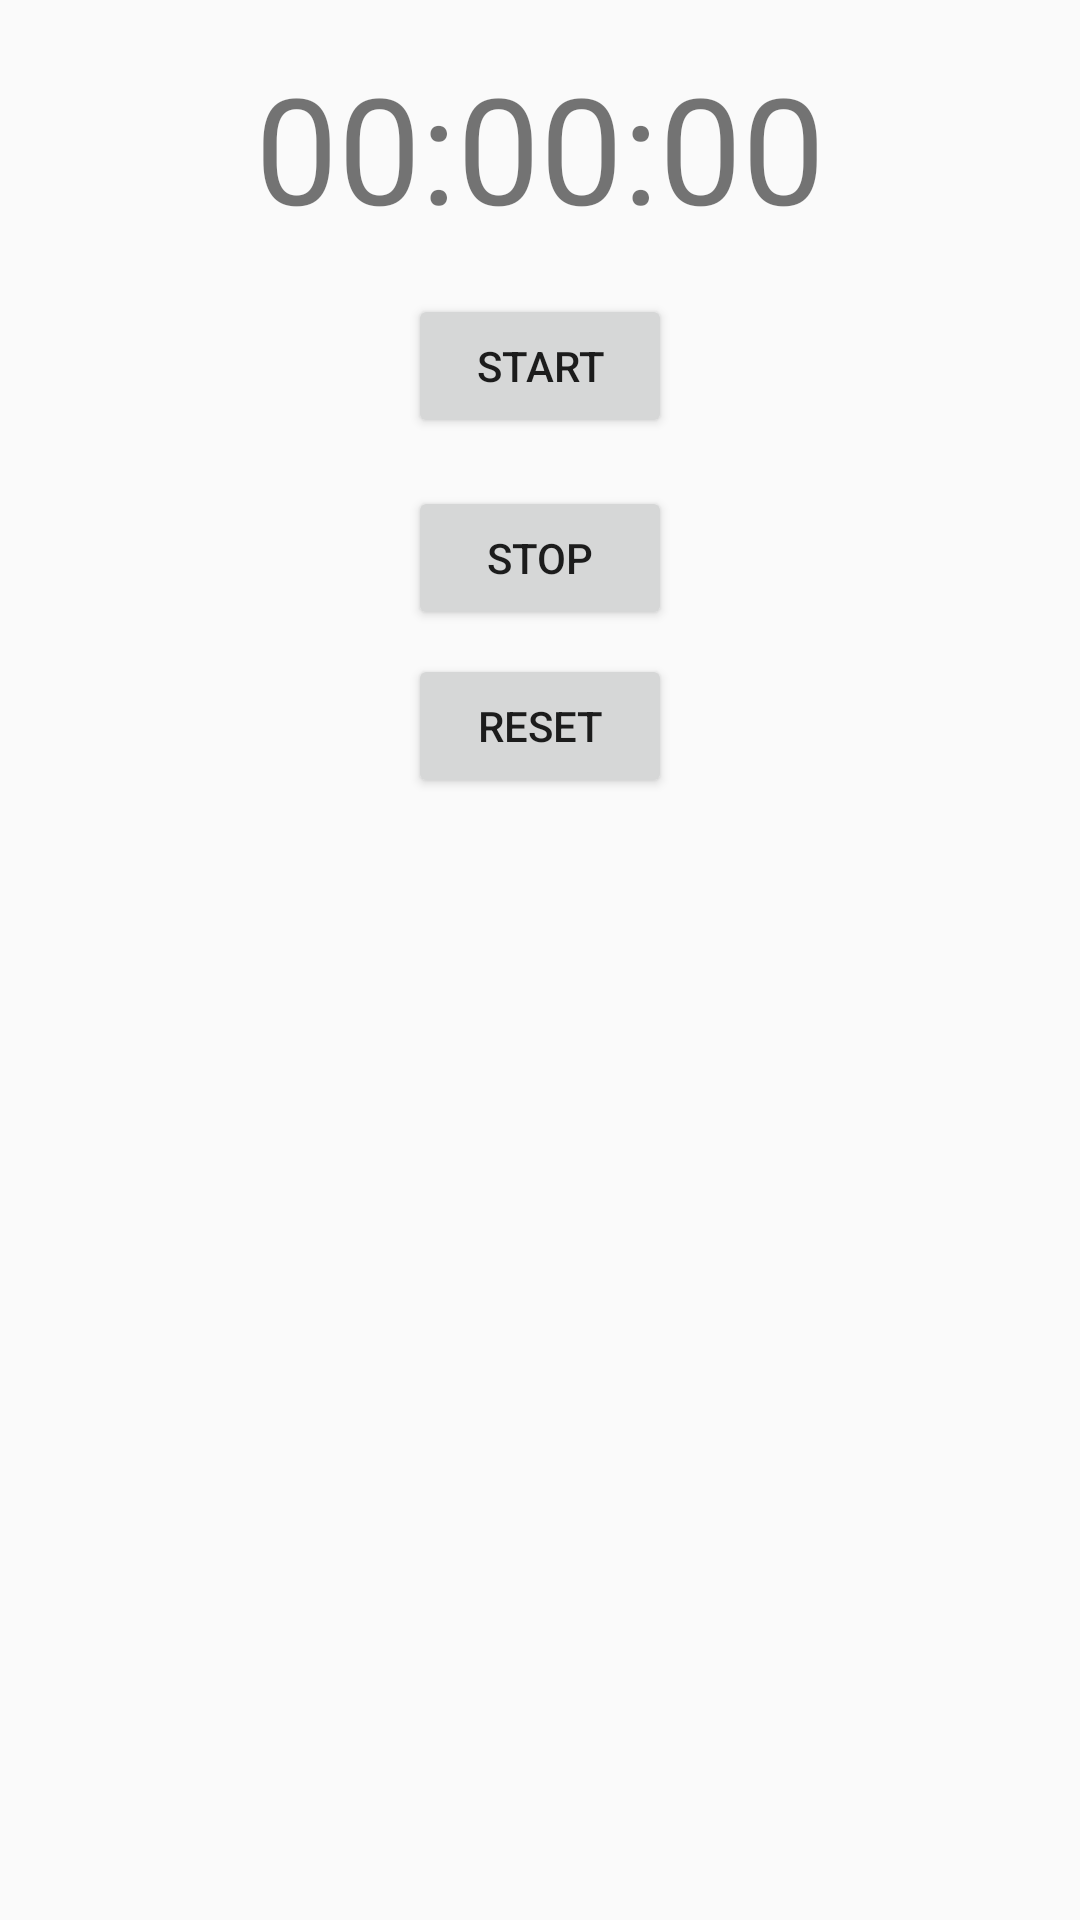

Write the Android layout XML for this screen, with the resource values it uses.
<!-- AndroidManifest.xml: application theme Theme.AppCompat.Light.NoActionBar -->
<!-- res/layout/fragment_timer.xml -->
<?xml version="1.0" encoding="utf-8"?>
<FrameLayout xmlns:android="http://schemas.android.com/apk/res/android"
    xmlns:tools="http://schemas.android.com/tools"
    android:layout_width="match_parent"
    android:layout_height="match_parent"
    tools:context=".timer">

    <LinearLayout
        xmlns:android="http://schemas.android.com/apk/res/android"
        xmlns:app="http://schemas.android.com/apk/res-auto"
        xmlns:tools="http://schemas.android.com/tools"
        android:layout_width="match_parent"
        android:layout_height="match_parent"
        android:layout_margin="8dp"
        android:orientation="vertical"
        tools:context=".MainActivity">

        <TextView
            android:layout_width="wrap_content"
            android:layout_height="wrap_content"
            android:layout_margin="8dp"
            android:text="00:00:00"
            android:textSize="24pt"
            android:layout_gravity="center"
            android:id="@+id/txtTime"
            />
        <Button
            android:layout_width="wrap_content"
            android:layout_height="wrap_content"
            android:layout_margin="8dp"
            android:layout_gravity="center"
            android:onClick="btnStartOnClick"
            android:id="@+id/btnStart"
            android:text="Start"/>
        <Button
            android:layout_width="wrap_content"
            android:layout_height="wrap_content"
            android:layout_gravity="center"
            android:layout_margin="8dp"
            android:onClick="btnStopOnClick"
            android:id="@+id/btnStop"
            android:text="Stop"/>
        <Button
            android:layout_width="wrap_content"
            android:id="@+id/btnReset"
            android:layout_gravity="center"
            android:onClick="btnResetOnClick"
            android:layout_height="wrap_content"
            android:text="Reset"/>

    </LinearLayout>

</FrameLayout>
<!-- resources referenced by this layout -->
<resources>

</resources>
